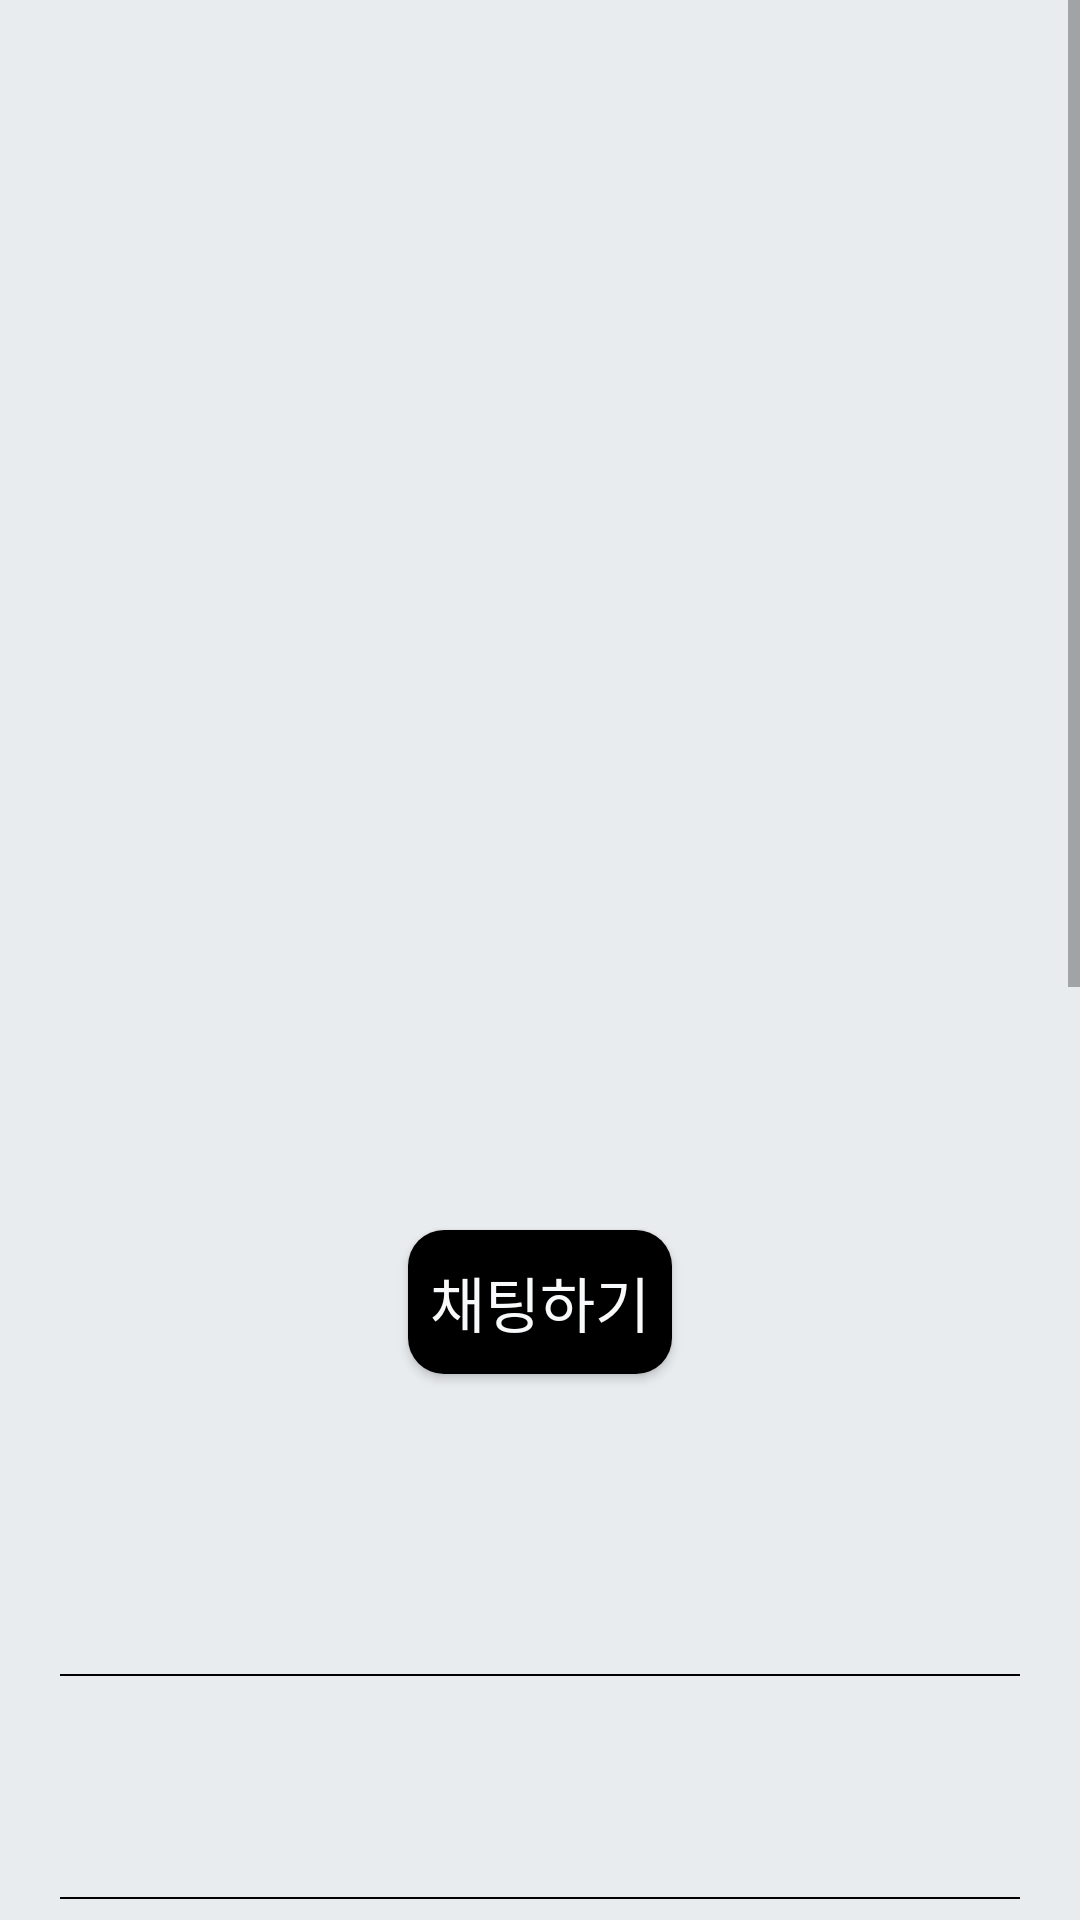

Write the Android layout XML for this screen, with the resource values it uses.
<!-- AndroidManifest.xml: application theme Theme.GiveBack -->
<!-- res/layout/activity_get_board_inside.xml -->
<?xml version="1.0" encoding="utf-8"?>
<layout
    xmlns:android="http://schemas.android.com/apk/res/android"
    xmlns:app="http://schemas.android.com/apk/res-auto"
    xmlns:tools="http://schemas.android.com/tools"
    android:background="@color/white">

    <RelativeLayout
        android:layout_width="match_parent"
        android:layout_height="match_parent">

        <ScrollView
            android:layout_width="match_parent"
            android:layout_height="match_parent">

            <LinearLayout
                android:layout_width="match_parent"
                android:layout_height="match_parent"
                android:background="#E9ECEF"
                android:orientation="vertical"
                tools:context=".GetBoard.GetGetBoardInsideActivity">

                <androidx.constraintlayout.widget.ConstraintLayout
                    android:layout_width="match_parent"
                    android:layout_height="wrap_content">

                    <androidx.appcompat.widget.AppCompatImageButton
                        android:id="@+id/sharebtn"
                        android:layout_width="25dp"
                        android:layout_height="30dp"
                        android:layout_gravity="center_vertical"
                        android:layout_marginRight="20dp"
                        android:background="@drawable/share_2"
                        app:layout_constraintBottom_toBottomOf="parent"
                        app:layout_constraintEnd_toEndOf="parent"
                        app:layout_constraintEnd_toStartOf="@+id/boardSettingIcon"
                        app:layout_constraintTop_toTopOf="parent"
                        tools:ignore="MissingConstraints" />

                    <ImageView
                        android:id="@+id/boardSettingIcon"
                        android:layout_width="20dp"
                        android:layout_height="40dp"
                        android:layout_margin="10dp"
                        android:src="@drawable/main_menu"
                        android:visibility="invisible"
                        app:layout_constraintEnd_toEndOf="parent"
                        app:layout_constraintTop_toTopOf="parent"
                        tools:ignore="MissingConstraints" />


                </androidx.constraintlayout.widget.ConstraintLayout>

                <LinearLayout
                    android:layout_width="match_parent"
                    android:layout_height="wrap_content"
                    android:layout_weight="2"
                    android:orientation="horizontal">

                    <ImageView
                        android:id="@+id/getImageArea0"
                        android:layout_width="match_parent"
                        android:layout_height="150dp"
                        android:layout_marginLeft="20dp"
                        android:layout_marginRight="20dp"
                        android:layout_marginBottom="30dp"
                        android:layout_weight="1" />

                    <ImageView
                        android:id="@+id/getImageArea1"
                        android:layout_width="match_parent"
                        android:layout_height="150dp"
                        android:layout_marginLeft="20dp"
                        android:layout_marginRight="20dp"
                        android:layout_marginBottom="30dp"
                        android:layout_weight="1" />

                </LinearLayout>

                <LinearLayout
                    android:layout_width="match_parent"
                    android:layout_height="wrap_content"
                    android:layout_weight="2"
                    android:orientation="horizontal">

                    <ImageView
                        android:id="@+id/getImageArea3"
                        android:layout_width="match_parent"
                        android:layout_height="150dp"
                        android:layout_marginLeft="20dp"
                        android:layout_marginRight="20dp"
                        android:layout_marginBottom="30dp"
                        android:layout_weight="1" />

                    <ImageView
                        android:id="@+id/getImageArea4"
                        android:layout_width="match_parent"
                        android:layout_height="150dp"
                        android:layout_marginLeft="20dp"
                        android:layout_marginRight="20dp"
                        android:layout_marginBottom="30dp"
                        android:layout_weight="1" />

                </LinearLayout>

                <Button
                    android:id="@+id/chatBtn"
                    android:layout_width="wrap_content"
                    android:layout_height="wrap_content"
                    android:layout_gravity="center"
                    android:background="@drawable/rounded_button"
                    android:text="채팅하기"
                    android:textColor="#F8F9FA"
                    android:textSize="20dp"></Button>

                <LinearLayout
                    android:layout_width="match_parent"
                    android:layout_height="wrap_content"
                    android:orientation="horizontal">

                    <TextView
                        android:id="@+id/emailArea"
                        android:layout_width="match_parent"
                        android:layout_height="60dp"
                        android:layout_margin="20dp"
                        android:layout_marginRight="20dp"
                        android:background="@android:color/transparent"
                        android:textColor="@color/black"
                        android:textSize="25dp"
                        android:textStyle="bold" />

                </LinearLayout>

                <LinearLayout
                    android:layout_width="match_parent"
                    android:layout_height="0.5dp"
                    android:layout_marginLeft="20dp"
                    android:layout_marginRight="20dp"
                    android:background="#000000"></LinearLayout>

                <TextView
                    android:id="@+id/titleArea"
                    android:layout_width="match_parent"
                    android:layout_height="wrap_content"
                    android:layout_margin="20dp"
                    android:background="@android:color/transparent"
                    android:textColor="@color/black"
                    android:textSize="25dp"
                    android:textStyle="bold" />

                <LinearLayout
                    android:layout_width="match_parent"
                    android:layout_height="0.5dp"
                    android:layout_marginLeft="20dp"
                    android:layout_marginRight="20dp"
                    android:background="#000000"></LinearLayout>

                <TextView
                    android:id="@+id/categoryArea"
                    android:layout_width="match_parent"
                    android:layout_height="wrap_content"
                    android:layout_margin="20dp"
                    android:background="@android:color/transparent"
                    android:textColor="@color/black"
                    android:textSize="25dp"
                    android:textStyle="bold" />

                <LinearLayout
                    android:layout_width="match_parent"
                    android:layout_height="0.5dp"
                    android:layout_marginLeft="20dp"
                    android:layout_marginRight="20dp"
                    android:background="#000000"></LinearLayout>


                <TextView
                    android:id="@+id/getDateArea"
                    android:layout_width="match_parent"
                    android:layout_height="wrap_content"
                    android:layout_margin="20dp"
                    android:background="@android:color/transparent"
                    android:textColor="@color/black"
                    android:textSize="25dp"
                    android:textStyle="bold" />

                <LinearLayout
                    android:layout_width="match_parent"
                    android:layout_height="0.5dp"
                    android:layout_marginLeft="20dp"
                    android:layout_marginRight="20dp"
                    android:background="#000000"></LinearLayout>

                <TextView
                    android:id="@+id/getlocationArea"
                    android:layout_width="match_parent"
                    android:layout_height="wrap_content"
                    android:layout_margin="20dp"
                    android:background="@android:color/transparent"
                    android:textColor="@color/black"
                    android:textSize="25dp"
                    android:textStyle="bold" />

                <LinearLayout
                    android:layout_width="match_parent"
                    android:layout_height="0.5dp"
                    android:layout_marginLeft="20dp"
                    android:layout_marginRight="20dp"
                    android:background="#000000"></LinearLayout>

                <TextView
                    android:id="@+id/keeplocationArea"
                    android:layout_width="match_parent"
                    android:layout_height="wrap_content"
                    android:layout_margin="20dp"
                    android:background="@android:color/transparent"
                    android:textColor="@color/black"
                    android:textSize="25dp"
                    android:textStyle="bold" />

                <LinearLayout
                    android:layout_width="match_parent"
                    android:layout_height="0.5dp"
                    android:layout_marginLeft="20dp"
                    android:layout_marginRight="20dp"
                    android:background="#000000"></LinearLayout>

                <TextView
                    android:id="@+id/contentArea"
                    android:layout_width="match_parent"
                    android:layout_height="200dp"
                    android:layout_margin="20dp"
                    android:background="@drawable/background_radius"
                    android:backgroundTint="#1111"
                    android:padding="10dp"
                    android:textColor="@color/black"
                    android:textSize="25dp"
                    android:textStyle="bold" />

                <TextView
                    android:id="@+id/manageNumber"
                    android:layout_width="match_parent"
                    android:layout_height="wrap_content"
                    android:layout_margin="20dp"
                    android:background="@android:color/transparent"
                    android:textColor="@color/black"
                    android:textSize="25dp"
                    android:textStyle="bold" />

                <LinearLayout
                    android:layout_width="match_parent"
                    android:layout_height="0.5dp"
                    android:layout_marginLeft="20dp"
                    android:layout_marginRight="20dp"
                    android:background="#000000"></LinearLayout>
            </LinearLayout>
        </ScrollView>


    </RelativeLayout>
</layout>
<!-- resources referenced by this layout -->
<resources>
  <color name="black">#FF000000</color>
  <color name="white">#FFFFFFFF</color>
  <!-- drawable background_radius (drawable) -->
  <?xml version="1.0" encoding="utf-8"?>
  <shape xmlns:android="http://schemas.android.com/apk/res/android"
      android:shape="rectangle" android:padding = "10dp">
      <solid android:color="#ffffff"></solid>
      <corners
          android:bottomLeftRadius="30dp"
          android:bottomRightRadius="30dp"
          android:topLeftRadius="30dp"
          android:topRightRadius="30dp"></corners>
  </shape>
  <!-- drawable rounded_button (drawable) -->
  <?xml version="1.0" encoding="utf-8"?>
  <shape xmlns:android="http://schemas.android.com/apk/res/android">
      <solid android:color="@color/black" />
      <corners android:radius="12dp" /> 
  </shape>
  <style name="Theme.GiveBack" parent="Theme.AppCompat.Light">
          
          <item name="android:windowIsTranslucent">true</item>
          <item name="windowNoTitle">true</item>
          <item name="colorPrimary">@color/purple_500</item>
          <item name="colorPrimaryVariant">@color/mainColor</item>
          <item name="colorOnPrimary">@color/white</item>
          
          <item name="colorSecondary">@color/teal_200</item>
          <item name="colorSecondaryVariant">@color/teal_700</item>
          <item name="colorOnSecondary">@color/black</item>
          
          <item name="android:statusBarColor">?attr/colorPrimaryVariant</item>
  
          
          <item name="toolbarStyle">@style/CustomToolBar</item>
  
      </style>
  <color name="purple_500">#FF6200EE</color>
  <color name="mainColor">#FF03DAC5</color>
  <color name="teal_200">#FF03DAC5</color>
  <color name="teal_700">#FF018786</color>
  <style name="CustomToolBar" parent="@style/Widget.AppCompat.Toolbar">
          <item name="titleTextColor">@color/white</item>
      </style>
</resources>
